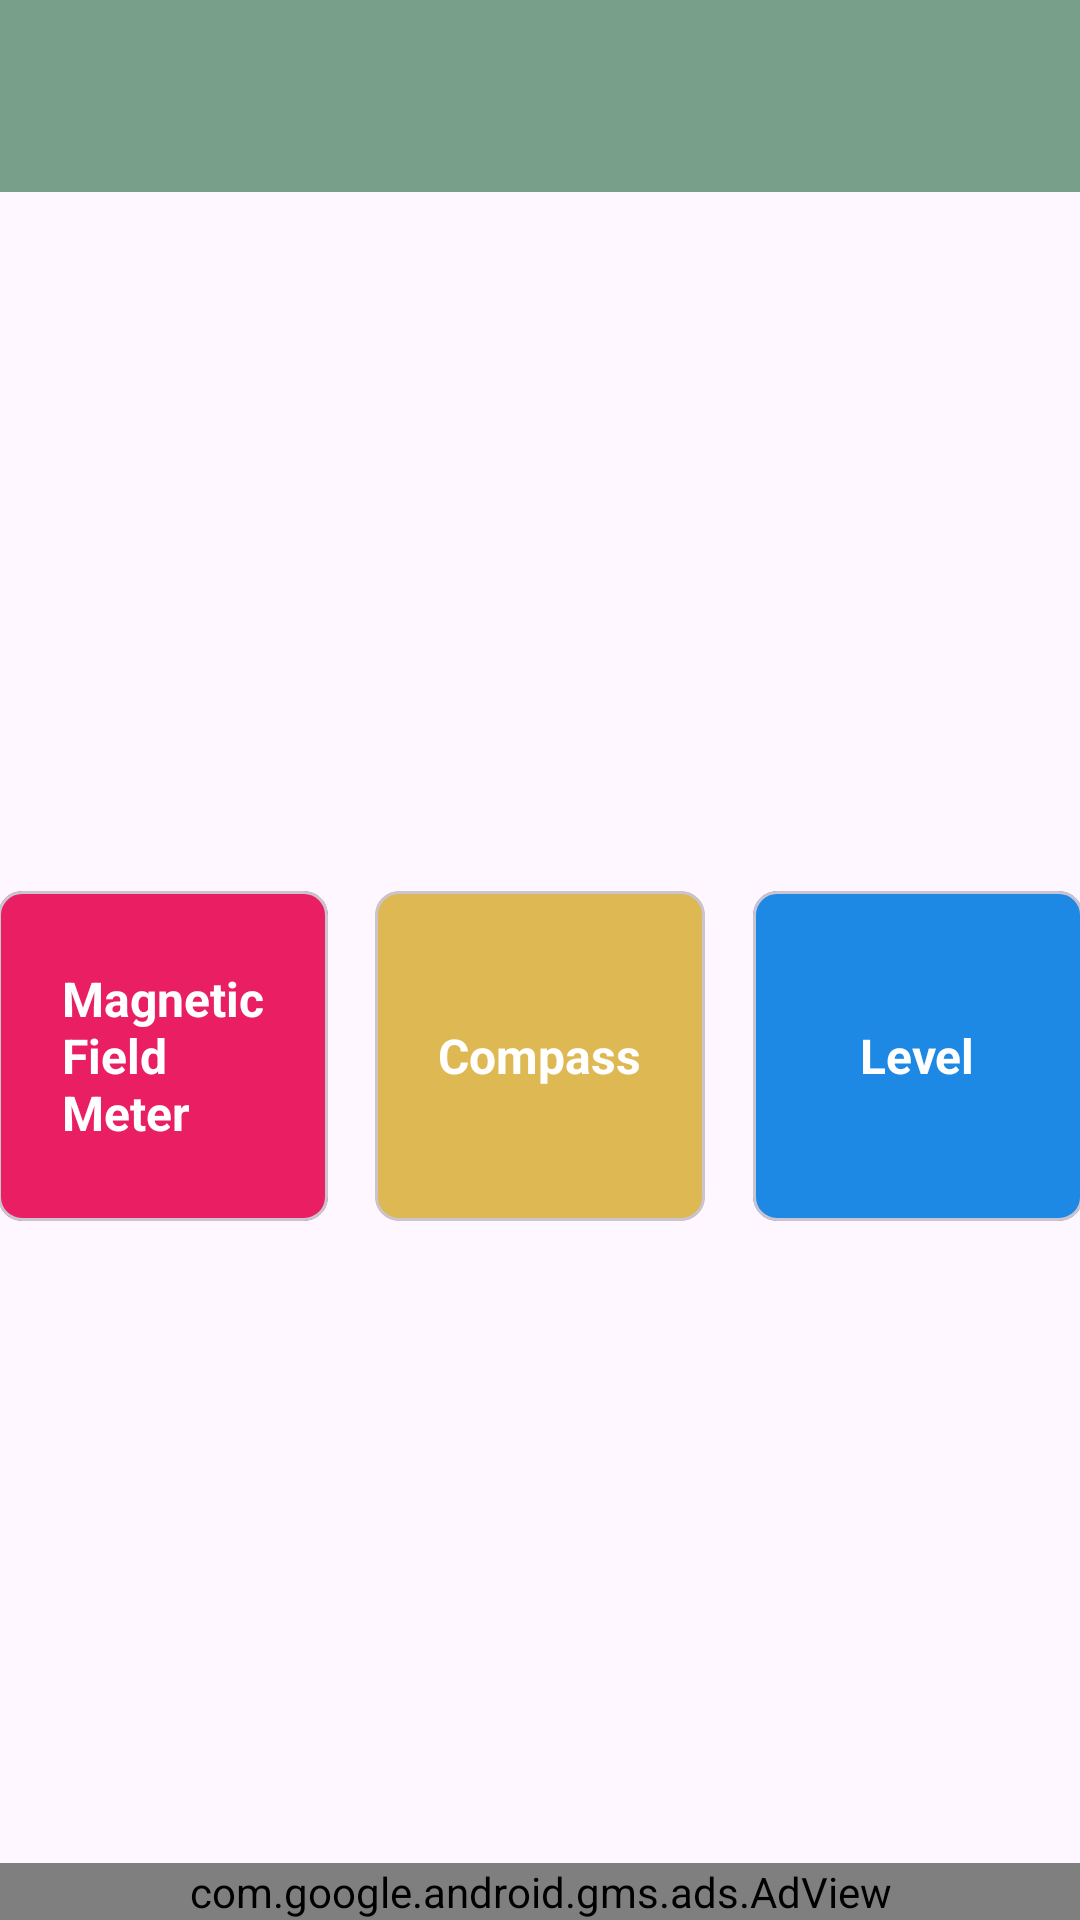

Here is an Android app screen rendered from its layout file. Give the layout XML and the strings, colors and styles it references.
<!-- AndroidManifest.xml: application theme Theme.Utility1 -->
<!-- res/layout/activity_main.xml -->
<?xml version="1.0" encoding="utf-8"?>
<androidx.coordinatorlayout.widget.CoordinatorLayout
    xmlns:android="http://schemas.android.com/apk/res/android"
    xmlns:app="http://schemas.android.com/apk/res-auto"
    xmlns:ads="http://schemas.android.com/apk/res-auto"
    android:layout_width="match_parent"
    android:layout_height="match_parent">

    <com.google.android.material.appbar.AppBarLayout
        android:layout_height="wrap_content"
        android:layout_width="match_parent"
        app:elevation="0dp">
        <androidx.appcompat.widget.Toolbar
            android:id="@+id/toolbar"
            android:layout_width="match_parent"
            android:layout_height="?attr/actionBarSize"
            android:background="?attr/colorPrimary"
            app:popupTheme="@style/ThemeOverlay.AppCompat.Light"/>
    </com.google.android.material.appbar.AppBarLayout>

    <androidx.constraintlayout.widget.ConstraintLayout
        android:layout_width="match_parent"
        android:layout_height="match_parent"
        app:layout_behavior="@string/appbar_scrolling_view_behavior"
        app:layout_constraintTop_toBottomOf="@id/toolbar">

        <com.google.android.material.card.MaterialCardView
            android:id="@+id/button1"
            android:layout_width="110dp"
            android:layout_height="110dp"
            android:layout_marginStart="16dp"
            android:layout_marginTop="16dp"
            android:layout_marginEnd="8dp"
            android:layout_marginBottom="16dp"
            app:cardBackgroundColor="@color/RetroColor1"
            app:cardCornerRadius="8dp"
            app:layout_constraintBottom_toTopOf="@+id/guideline2"
            app:layout_constraintEnd_toStartOf="@+id/button2"
            app:layout_constraintStart_toStartOf="parent"
            app:layout_constraintTop_toTopOf="@+id/guideline1">

            <TextView
                android:layout_width="wrap_content"
                android:layout_height="wrap_content"
                android:layout_gravity="center"
                android:text="@string/title_magnetic_field"
                android:textColor="@color/white"
                android:textSize="16sp"
                android:textStyle="bold" />
        </com.google.android.material.card.MaterialCardView>

        <com.google.android.material.card.MaterialCardView
            android:id="@+id/button2"
            android:layout_width="110dp"
            android:layout_height="110dp"
            android:layout_margin="8dp"
            app:cardBackgroundColor="@color/RetroColor3"
            app:cardCornerRadius="8dp"
            app:layout_constraintBottom_toTopOf="@+id/guideline2"
            app:layout_constraintEnd_toStartOf="@+id/button3"
            app:layout_constraintStart_toEndOf="@+id/button1"
            app:layout_constraintTop_toTopOf="@+id/guideline1">

            <TextView
                android:layout_width="wrap_content"
                android:layout_height="wrap_content"
                android:layout_gravity="center"
                android:text="@string/title_compass"
                android:textColor="@color/white"
                android:textSize="16sp"
                android:textStyle="bold" />
        </com.google.android.material.card.MaterialCardView>

        <com.google.android.material.card.MaterialCardView
            android:id="@+id/button3"
            android:layout_width="110dp"
            android:layout_height="110dp"
            android:layout_marginStart="8dp"
            android:layout_marginTop="16dp"
            android:layout_marginEnd="16dp"
            android:layout_marginBottom="16dp"
            app:cardBackgroundColor="@color/RetroColor11"
            app:cardCornerRadius="8dp"
            app:layout_constraintBottom_toTopOf="@+id/guideline2"
            app:layout_constraintEnd_toEndOf="parent"
            app:layout_constraintStart_toEndOf="@+id/button2"
            app:layout_constraintTop_toTopOf="@+id/guideline1">

            <TextView
                android:layout_width="wrap_content"
                android:layout_height="wrap_content"
                android:layout_gravity="center"
                android:text="@string/title_level"
                android:textColor="@color/white"
                android:textSize="16sp"
                android:textStyle="bold" />
        </com.google.android.material.card.MaterialCardView>

        <androidx.constraintlayout.widget.Guideline
            android:id="@+id/guideline1"
            android:layout_width="wrap_content"
            android:layout_height="wrap_content"
            android:orientation="horizontal"
            app:layout_constraintGuide_percent="0.4" />

        <androidx.constraintlayout.widget.Guideline
            android:id="@+id/guideline2"
            android:layout_width="wrap_content"
            android:layout_height="wrap_content"
            android:orientation="horizontal"
            app:layout_constraintGuide_percent="0.6" />

        <com.google.android.gms.ads.AdView
            android:id="@+id/adView"
            android:layout_width="match_parent"
            android:layout_height="wrap_content"
            app:layout_constraintStart_toStartOf="parent"
            app:layout_constraintEnd_toEndOf="parent"
            app:layout_constraintBottom_toBottomOf="parent"
            ads:adSize="LARGE_BANNER"
            ads:adUnitId="@string/banner_ad_unit_id"/>

    </androidx.constraintlayout.widget.ConstraintLayout>

</androidx.coordinatorlayout.widget.CoordinatorLayout>
<!-- resources referenced by this layout -->
<resources>
  <color name="RetroColor1">#FFE91E63</color>
  <color name="RetroColor11">#FF1E88E5</color>
  <color name="RetroColor3">#FFDEB853</color>
  <color name="white">#FFFFFFFF</color>
  <string name="banner_ad_unit_id">ca-app-pub-9912818029252604/1006161920</string>
  <string name="title_compass">Compass</string>
  <string name="title_level">Level</string>
  <string name="title_magnetic_field">Magnetic\nField\nMeter</string>
  <style name="Theme.Utility1" parent="Base.Theme.Utility1" />
  <style name="Base.Theme.Utility1" parent="Theme.Material3.DayNight.NoActionBar">
          
          <item name="colorPrimary">@color/RetroColor5</item>
          <item name="colorAccent">@color/white</item>
          <item name="android:textColorPrimary">@color/white</item>
          <item name="android:colorControlNormal">@color/white</item>
      </style>
  <color name="RetroColor5">#FF789F8A</color>
</resources>
